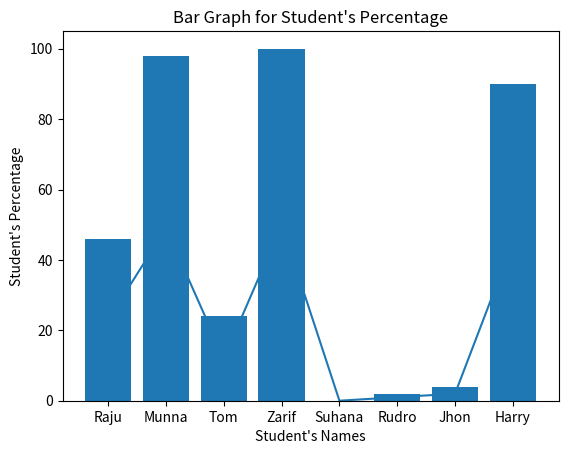

Python code for this plot:
import matplotlib.pyplot as ptl

students_name=["Raju","Munna","Tom","Zarif","Suhana","Rudro","Jhon","Harry"]
students_marks=[23,49,12,50,0,1,2,45]

marks_perc=[]

for x in students_marks:
  res=(x/50)*100
  marks_perc.append(res)
print(marks_perc)

def line_chart_for_students_and_marks():
  ptl.plot(students_name,students_marks)
  ptl.title("Students marks graph")
  ptl.xlabel("Students name")
  ptl.ylabel("Students marks")
  ptl.show()

line_chart_for_students_and_marks()


def percentage_bar_chart():
  ptl.bar(students_name, marks_perc)
  ptl.title("Bar Graph for Student's Percentage")
  ptl.xlabel("Student's Names")
  ptl.ylabel("Student's Percentage")
  ptl.show()

percentage_bar_chart()